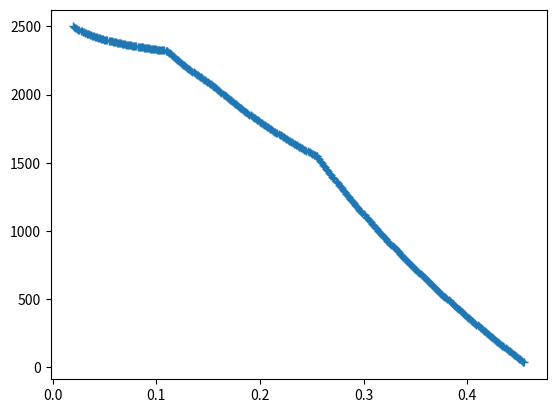

The script that saved this image:
#!/usr/bin/env python3
# -*- coding: utf-8 -*-

import math as m
import matplotlib.pyplot as plt
import time

SB_const = 5.67040E-8


def get_C_ij(pipe_length, radius, deg_emission):
    A_1 = pipe_length * 2 * m.pi * radius[0]
    print(A_1)
    A_2 = pipe_length * 2 * m.pi * radius[1]
    print(A_2)
    C_ij = SB_const / (1 / deg_emission[0] +
                       A_1 / A_2 * (1 / deg_emission[1] - 1))
    return C_ij

# def tube_thermal_resistance(r_in, r_out, therm_cond_coef, length):
#     ''' Calculating thermal resistance for given layer '''
#     R = m.log(r_out - r_in) / (therm_cond_coef * 2 * m.pi * length)
#     return R


def heat_flow(length, temperature, therm_cond_coef, thickness):
    denom = 0
    nom = 2 * m.pi * length * (temperature[0] - temperature[-1])
    for i in range(len(thickness) - 1):
        denom += (1 / therm_cond_coef[i] *
                  m.log(sum(thickness[:i + 2]) /
                        sum(thickness[:i + 1])))

    return nom / denom


def gen_steps(thickness):
    ''' Get fine steps for detail propagation '''
    thickness_fine = []
    for i in range(len(thickness)):
        if i == 0:
            continue
        temp = []
        for ii in range(int(sum(thickness[:i]) * 1000),
                        int(sum(thickness[:i + 1]) * 1000 + 1)):
            temp.append(ii / 1000)
        thickness_fine.append(temp)
    thickness = thickness_fine
    return thickness


def get_temperature(length, flow, T, therm_cond_coef, thickness):
    '''  '''
    thickness_fine = gen_steps(thickness)
    T_list = []
    layer_temp = T
    for l in range(len(thickness_fine)):
        for r in range(len(thickness_fine[l])):
            layer_temp = T - flow / (2 * m.pi * length * therm_cond_coef[l]) * m.log(thickness_fine[l][r] / thickness_fine[l][0])
            T_list.append(layer_temp)

        T = layer_temp

    return [thickness_fine, T_list]


def main():

    pipe_length = 0.01

    # Part of radiation
    # Assuming we have a pipe
    radius = [0.02, 0.038]
    deg_emission = [0.79, 0.79]

    print(get_C_ij(pipe_length, radius, deg_emission))

    # Part of heat transfer
    temperature = [2500, 35]
    therm_cond_coef = [5, 0.7, 0.5, 0.2]
    thickness = [0.02, 0.09, 0.045, 0.1, 0.2]

    flow = heat_flow(pipe_length, temperature, therm_cond_coef, thickness)
    T_plot = get_temperature(pipe_length,
                             flow,
                             temperature[0],
                             therm_cond_coef,
                             thickness)
    T_x = [y for x in T_plot[0] for y in x]
    plt.plot(T_x, T_plot[1], '+')
    # plt.ion()
    plt.show()
    print(SB_const)

    # time.sleep(5)
    # plt.close()


if __name__ == '__main__':
    main()
